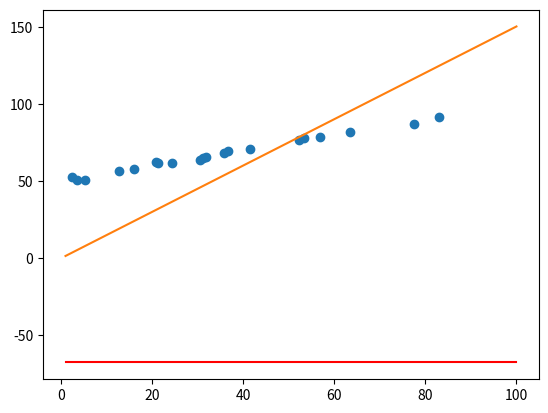

Reproduce this figure in Python.
import random
import numpy as np
import matplotlib.pyplot as plt
teta = .5
teta2 = 50
n = 20
x_lim = 100

noise = np.random.normal(0, teta*2, n)
dane = np.random.uniform(1, x_lim, n)
y = dane*teta + noise + teta2

plt.plot(dane, y, marker = 'o', linestyle ='none')


avg_x = np.average(dane)
avg_y = np.average(y)

teta = sum(dane*y)/sum(dane**2)

a = (-(avg_y*sum(dane)) + sum(dane*y))/((1 - avg_x*sum(dane))*sum(dane*dane))
b = sum(a*dane-y)/n

print((avg_x*avg_y/n))
print(sum(dane*y))

print(a*dane-y)


print(teta)
print(a, b)

punkty = np.linspace(1,x_lim,n)

plt.plot(punkty, punkty*teta, label="teta*x")
plt.plot(punkty, punkty*a+b, label="ax+b", color="red")

plt.show()